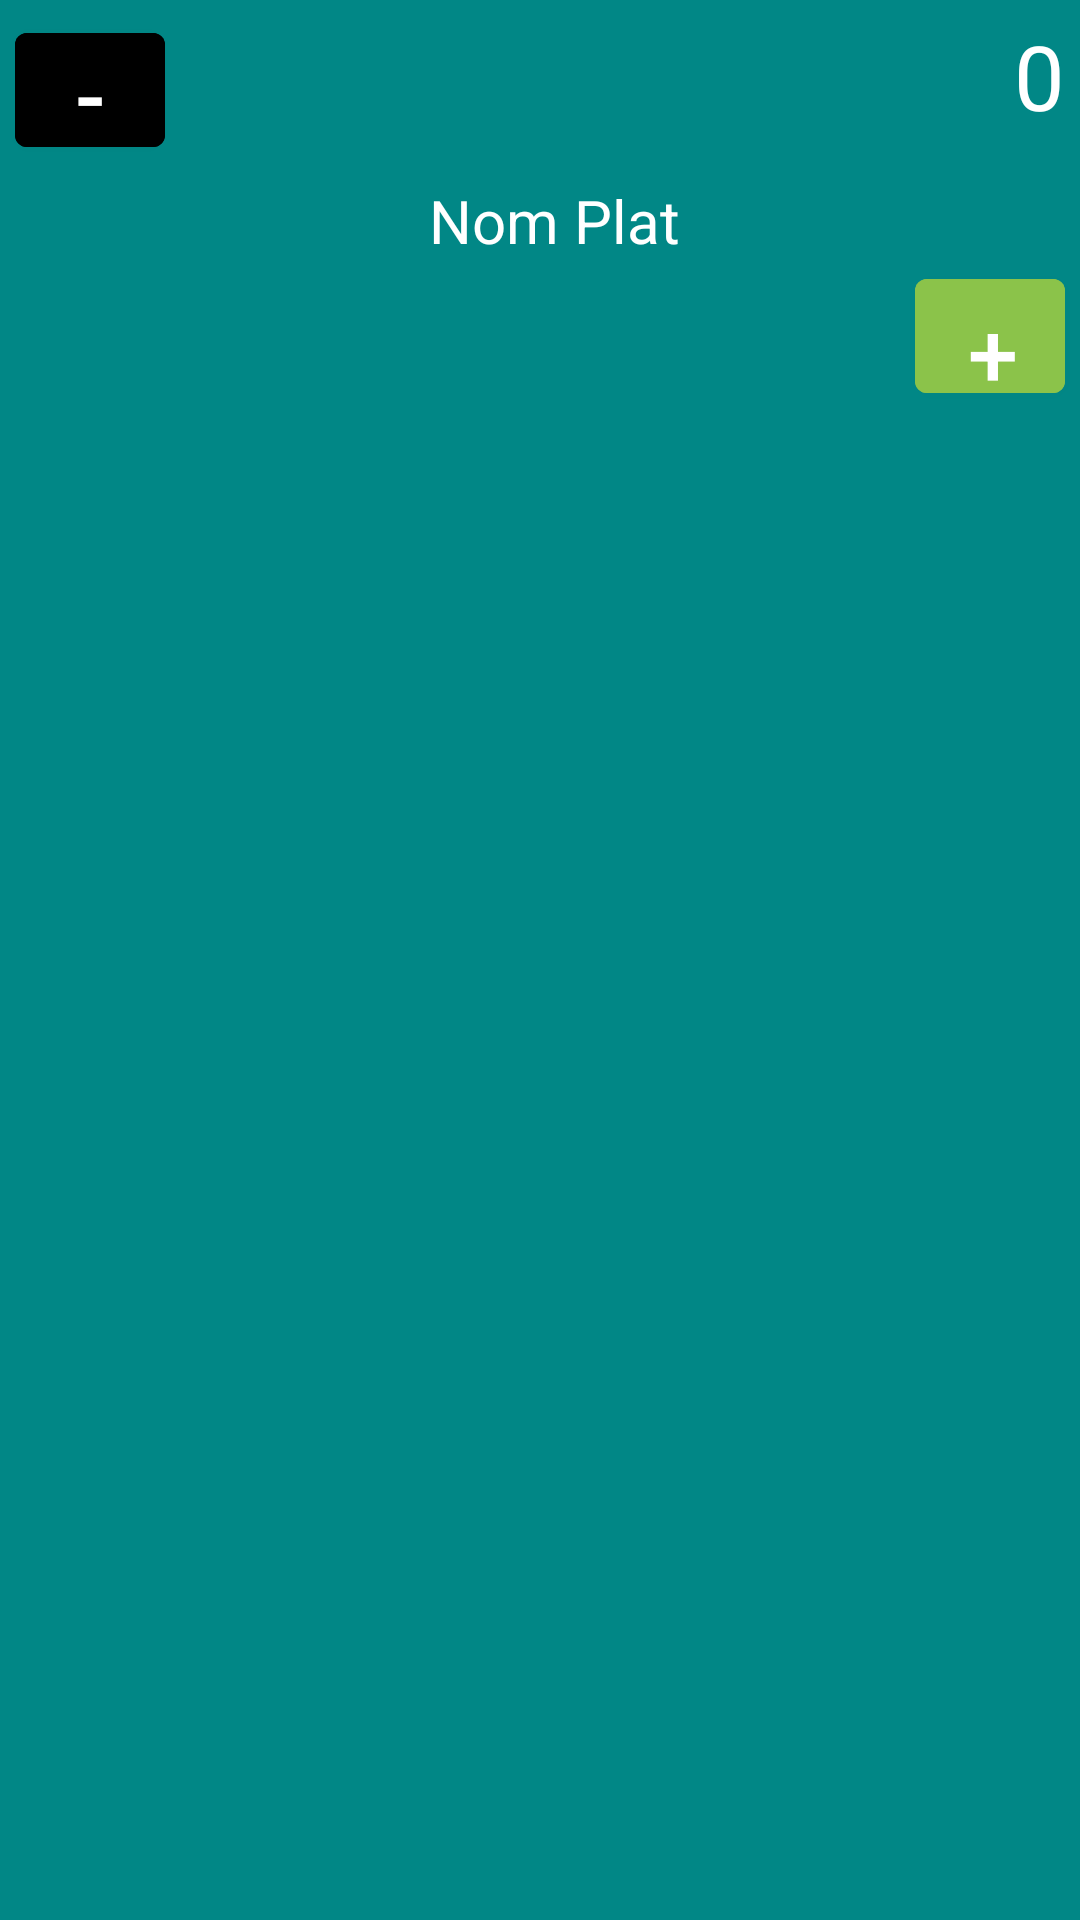

Reconstruct the res/layout file that produces this screen, plus the resources it refers to.
<!-- AndroidManifest.xml: application theme Theme.NotesPerACambrers -->
<!-- res/layout/plat_layout.xml -->
<?xml version="1.0" encoding="utf-8"?>
<LinearLayout
    xmlns:android="http://schemas.android.com/apk/res/android"
    xmlns:app="http://schemas.android.com/apk/res-auto"
    android:layout_width="wrap_content"
    android:layout_height="wrap_content"
    android:orientation="vertical"
    android:background="@color/teal_700"
    android:layout_margin="5dp">
    <androidx.constraintlayout.widget.ConstraintLayout
        android:layout_width="match_parent"
        android:layout_height="wrap_content"
        android:orientation="horizontal">

        <Button
            android:id="@+id/btnRemovePlat"
            android:layout_width="50dp"
            android:layout_height="50dp"
            android:backgroundTint="@color/danger"
            android:text="-"
            android:textColor="@color/white"
            android:textSize="30dp"
            app:layout_constraintStart_toStartOf="parent"
            app:layout_constraintTop_toTopOf="parent"
            android:layout_marginLeft="5dp"
            android:layout_marginTop="5dp"
            android:padding="0dp"></Button>

        <TextView
            android:id="@+id/txvPreu"
            android:layout_width="wrap_content"
            android:layout_height="wrap_content"
            android:text="0"
            android:textColor="@color/white"
            android:textSize="30dp"
            app:layout_constraintEnd_toEndOf="parent"
            app:layout_constraintTop_toTopOf="parent"
            android:layout_marginRight="5dp"
            android:layout_marginTop="5dp"></TextView>

    </androidx.constraintlayout.widget.ConstraintLayout>


    <ImageView
        android:id="@+id/imvPlat"
        android:layout_width="wrap_content"
        android:layout_height="wrap_content"
        android:src="@mipmap/ic_launcher_round"
        android:layout_gravity="center"></ImageView>

    <TextView
        android:id="@+id/txvNomPlat"
        android:layout_width="wrap_content"
        android:layout_height="wrap_content"
        android:text="Nom Plat"
        android:textColor="@color/white"
        android:textSize="20dp"
        android:layout_marginLeft="5dp"
        android:layout_marginTop="5dp"
        android:layout_gravity="center"></TextView>

    <androidx.constraintlayout.widget.ConstraintLayout
        android:orientation="horizontal"
        android:layout_width="match_parent"
        android:layout_height="wrap_content">

        <Button
            android:id="@+id/btnAddPlat"
            android:layout_width="50dp"
            android:layout_height="50dp"
            android:backgroundTint="@color/green"
            android:text="+"
            android:textColor="@color/white"
            android:textSize="30dp"
            app:layout_constraintBottom_toBottomOf="parent"
            app:layout_constraintEnd_toEndOf="parent"
            android:layout_marginRight="5dp"
            android:layout_marginTop="5dp"></Button>

    </androidx.constraintlayout.widget.ConstraintLayout>


</LinearLayout>
<!-- resources referenced by this layout -->
<resources>
  <color name="green">#8BC34A</color>
  <color name="teal_700">#FF018786</color>
  <color name="white">#FFFFFFFF</color>
  <style name="Theme.NotesPerACambrers" parent="Theme.MaterialComponents.DayNight.DarkActionBar">
          
          <item name="colorPrimary">@color/purple_500</item>
          <item name="colorPrimaryVariant">@color/purple_700</item>
          <item name="colorOnPrimary">@color/white</item>
          
          <item name="colorSecondary">@color/teal_200</item>
          <item name="colorSecondaryVariant">@color/teal_700</item>
          <item name="colorOnSecondary">@color/black</item>
          
          <item name="android:statusBarColor" tools:targetApi="l">?attr/colorPrimaryVariant</item>
          
      </style>
  <color name="purple_500">#FF6200EE</color>
  <color name="purple_700">#FF3700B3</color>
  <color name="teal_200">#FF03DAC5</color>
  <color name="black">#FF000000</color>
</resources>
